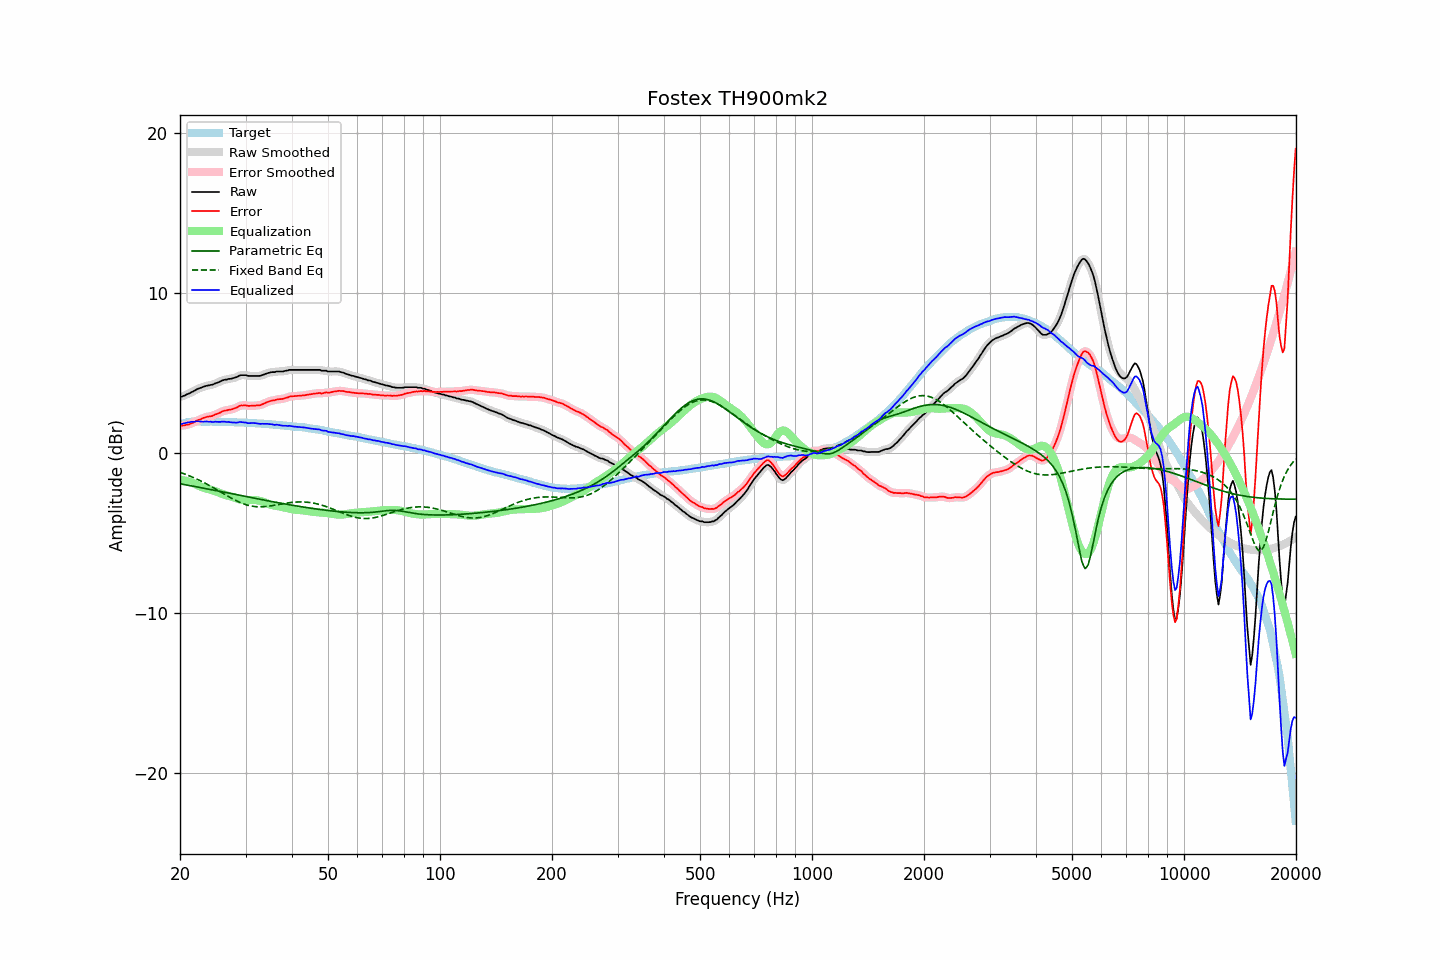

The table this chart was drawn from, first rows:
frequency, raw, error, smoothed, error_smoothed, equalization, parametric_eq, fixed_band_eq, equalized_raw, equalized_smoothed, target
20.00, 3.50, 1.71, 3.49, 1.71, -1.69, -1.94, -1.22, 1.81, 1.80, 1.78
20.20, 3.51, 1.69, 3.52, 1.71, -1.70, -1.95, -1.25, 1.80, 1.82, 1.81
20.40, 3.56, 1.71, 3.55, 1.71, -1.72, -1.97, -1.29, 1.84, 1.84, 1.84
20.61, 3.59, 1.72, 3.59, 1.73, -1.73, -1.99, -1.33, 1.85, 1.86, 1.86
20.81, 3.65, 1.75, 3.64, 1.75, -1.76, -2.01, -1.36, 1.89, 1.88, 1.89
21.02, 3.69, 1.76, 3.69, 1.77, -1.78, -2.03, -1.40, 1.90, 1.90, 1.92
21.23, 3.73, 1.80, 3.73, 1.80, -1.81, -2.04, -1.44, 1.91, 1.92, 1.93
21.44, 3.79, 1.85, 3.78, 1.84, -1.85, -2.06, -1.49, 1.94, 1.93, 1.94
21.66, 3.83, 1.88, 3.83, 1.88, -1.89, -2.08, -1.53, 1.94, 1.94, 1.95
21.87, 3.89, 1.94, 3.89, 1.94, -1.93, -2.10, -1.57, 1.95, 1.96, 1.95
22.09, 3.95, 1.99, 3.94, 1.99, -1.98, -2.12, -1.62, 1.97, 1.96, 1.96
22.31, 4.00, 2.04, 3.99, 2.03, -2.03, -2.14, -1.67, 1.97, 1.97, 1.96
22.54, 4.04, 2.08, 4.03, 2.07, -2.07, -2.16, -1.71, 1.96, 1.96, 1.96
22.76, 4.07, 2.11, 4.07, 2.12, -2.12, -2.18, -1.76, 1.95, 1.95, 1.96
22.99, 4.11, 2.16, 4.11, 2.16, -2.15, -2.19, -1.81, 1.95, 1.95, 1.95
23.22, 4.15, 2.20, 4.14, 2.20, -2.19, -2.21, -1.86, 1.96, 1.96, 1.95
23.45, 4.18, 2.23, 4.18, 2.23, -2.22, -2.23, -1.92, 1.96, 1.96, 1.95
23.69, 4.21, 2.26, 4.20, 2.26, -2.24, -2.25, -1.97, 1.96, 1.96, 1.95
23.92, 4.22, 2.27, 4.22, 2.27, -2.27, -2.27, -2.02, 1.94, 1.95, 1.95
24.16, 4.25, 2.29, 4.24, 2.29, -2.30, -2.29, -2.08, 1.95, 1.94, 1.96
24.40, 4.26, 2.30, 4.27, 2.31, -2.33, -2.31, -2.14, 1.93, 1.94, 1.95
24.65, 4.30, 2.35, 4.30, 2.35, -2.36, -2.33, -2.19, 1.93, 1.94, 1.94
24.89, 4.35, 2.40, 4.34, 2.39, -2.40, -2.35, -2.25, 1.95, 1.94, 1.94
25.14, 4.38, 2.43, 4.38, 2.43, -2.44, -2.37, -2.31, 1.94, 1.94, 1.94
25.39, 4.42, 2.47, 4.42, 2.48, -2.48, -2.39, -2.37, 1.94, 1.94, 1.94
25.65, 4.46, 2.51, 4.46, 2.52, -2.52, -2.41, -2.43, 1.93, 1.94, 1.94
25.91, 4.51, 2.58, 4.51, 2.57, -2.56, -2.43, -2.49, 1.95, 1.95, 1.93
26.16, 4.55, 2.62, 4.54, 2.61, -2.60, -2.45, -2.55, 1.95, 1.95, 1.93
26.43, 4.58, 2.65, 4.57, 2.64, -2.63, -2.47, -2.61, 1.95, 1.94, 1.93
26.69, 4.58, 2.65, 4.59, 2.66, -2.65, -2.49, -2.66, 1.92, 1.94, 1.93
26.96, 4.62, 2.69, 4.61, 2.68, -2.68, -2.51, -2.72, 1.94, 1.93, 1.93
27.23, 4.63, 2.70, 4.62, 2.70, -2.70, -2.53, -2.78, 1.92, 1.92, 1.93
27.50, 4.64, 2.71, 4.64, 2.72, -2.73, -2.55, -2.83, 1.90, 1.91, 1.93
27.77, 4.67, 2.75, 4.66, 2.75, -2.77, -2.57, -2.89, 1.90, 1.90, 1.92
28.05, 4.70, 2.78, 4.69, 2.78, -2.80, -2.59, -2.94, 1.89, 1.89, 1.91
28.33, 4.73, 2.82, 4.74, 2.83, -2.84, -2.61, -2.99, 1.89, 1.90, 1.90
28.62, 4.78, 2.87, 4.78, 2.88, -2.87, -2.63, -3.04, 1.90, 1.91, 1.90
28.90, 4.84, 2.93, 4.82, 2.92, -2.91, -2.65, -3.08, 1.93, 1.92, 1.90
29.19, 4.86, 2.97, 4.85, 2.95, -2.93, -2.67, -3.13, 1.93, 1.92, 1.89
29.48, 4.86, 2.96, 4.86, 2.97, -2.95, -2.69, -3.17, 1.91, 1.92, 1.90
29.78, 4.86, 2.97, 4.86, 2.97, -2.96, -2.71, -3.21, 1.90, 1.90, 1.89
30.08, 4.86, 2.97, 4.84, 2.96, -2.96, -2.73, -3.24, 1.90, 1.88, 1.89
30.38, 4.82, 2.94, 4.83, 2.95, -2.96, -2.75, -3.27, 1.86, 1.87, 1.88
30.68, 4.81, 2.93, 4.81, 2.94, -2.95, -2.77, -3.29, 1.85, 1.86, 1.87
30.99, 4.81, 2.94, 4.80, 2.94, -2.95, -2.79, -3.32, 1.86, 1.86, 1.86
31.30, 4.81, 2.94, 4.81, 2.94, -2.94, -2.81, -3.33, 1.86, 1.86, 1.86
31.61, 4.81, 2.95, 4.81, 2.95, -2.94, -2.83, -3.35, 1.86, 1.86, 1.86
31.93, 4.81, 2.96, 4.81, 2.96, -2.95, -2.85, -3.36, 1.86, 1.86, 1.85
32.24, 4.81, 2.97, 4.80, 2.96, -2.96, -2.87, -3.37, 1.84, 1.84, 1.84
32.57, 4.81, 2.97, 4.81, 2.97, -2.98, -2.89, -3.37, 1.82, 1.83, 1.84
32.89, 4.82, 2.98, 4.82, 2.99, -3.01, -2.91, -3.37, 1.81, 1.81, 1.83
33.22, 4.86, 3.03, 4.85, 3.03, -3.04, -2.93, -3.37, 1.82, 1.81, 1.82
33.55, 4.89, 3.07, 4.89, 3.07, -3.07, -2.95, -3.37, 1.81, 1.81, 1.82
33.89, 4.93, 3.12, 4.93, 3.12, -3.11, -2.97, -3.36, 1.81, 1.82, 1.81
34.23, 4.97, 3.16, 4.96, 3.16, -3.15, -2.99, -3.35, 1.82, 1.81, 1.81
34.57, 5.00, 3.20, 5.00, 3.20, -3.19, -3.00, -3.34, 1.81, 1.81, 1.79
34.92, 5.02, 3.23, 5.02, 3.23, -3.22, -3.02, -3.32, 1.79, 1.80, 1.78
35.27, 5.05, 3.27, 5.03, 3.26, -3.26, -3.04, -3.31, 1.79, 1.78, 1.78
35.62, 5.05, 3.28, 5.05, 3.28, -3.28, -3.06, -3.29, 1.76, 1.77, 1.77
35.97, 5.05, 3.29, 5.06, 3.30, -3.30, -3.08, -3.27, 1.74, 1.76, 1.76
... 635 more rows
